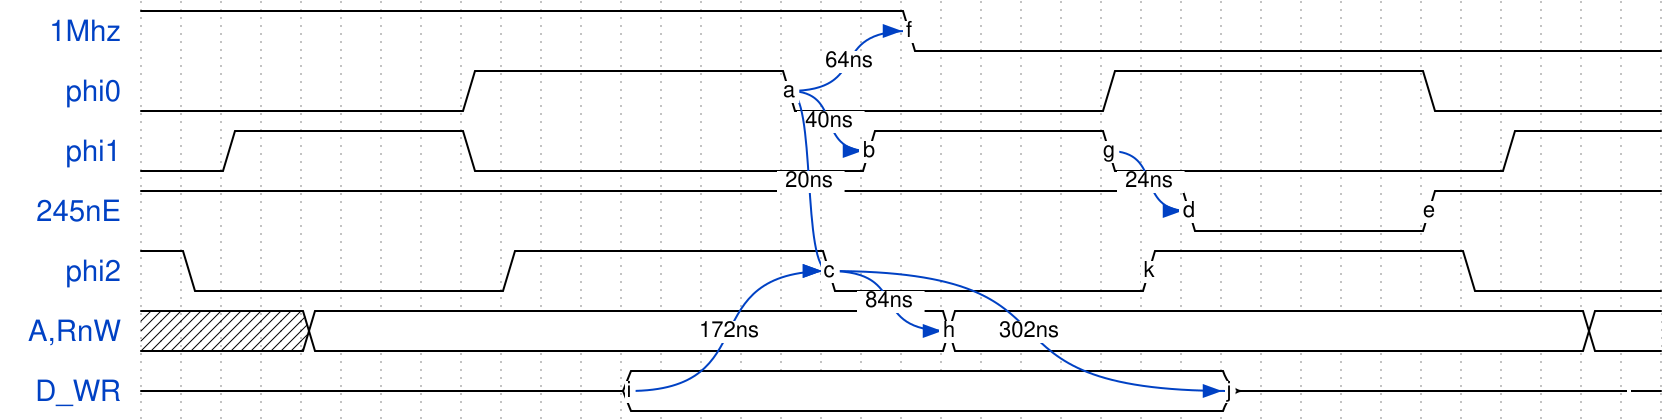

Write the WaveDrom specification (WaveJSON) that draws this timing diagram.

{signal: [
  {name: '1Mhz',    wave: '1..................0..................',
                    node: '...................f..................'},
  {name: 'phi0', 	wave: '0.......1.......0.......1.......0.....',
   					node: '                a                     '},
  {name: 'phi1', 	wave: '0.1.....0.........1.....0.........1...',
   					node: '                  b     g             '},
  {name: '245nE',   wave: '1.........................0.....1.....',
   					node: '                          d     e     '},
  {name: 'phi2', 	wave: '10.......1.......0.......1.......0....',
   					node: '                 c       k            '},
  {name: 'A,RnW',   wave: 'x...=...............=...............=.',
   					node: '                    h                 '},
  {name: 'D_WR',    wave: 'z...........=..............z..........',
   					node: '            i              j          '},
  
],
  edge:[
	'a~>b 40ns',
    'a~>c 20ns',
    'a~>f 64ns',
    'g~>d 24ns',
    'c~>h 84ns',
  	'i~>c 172ns',
    'c~>j 302ns'
],
 config:{skin:'narrow'}
}
